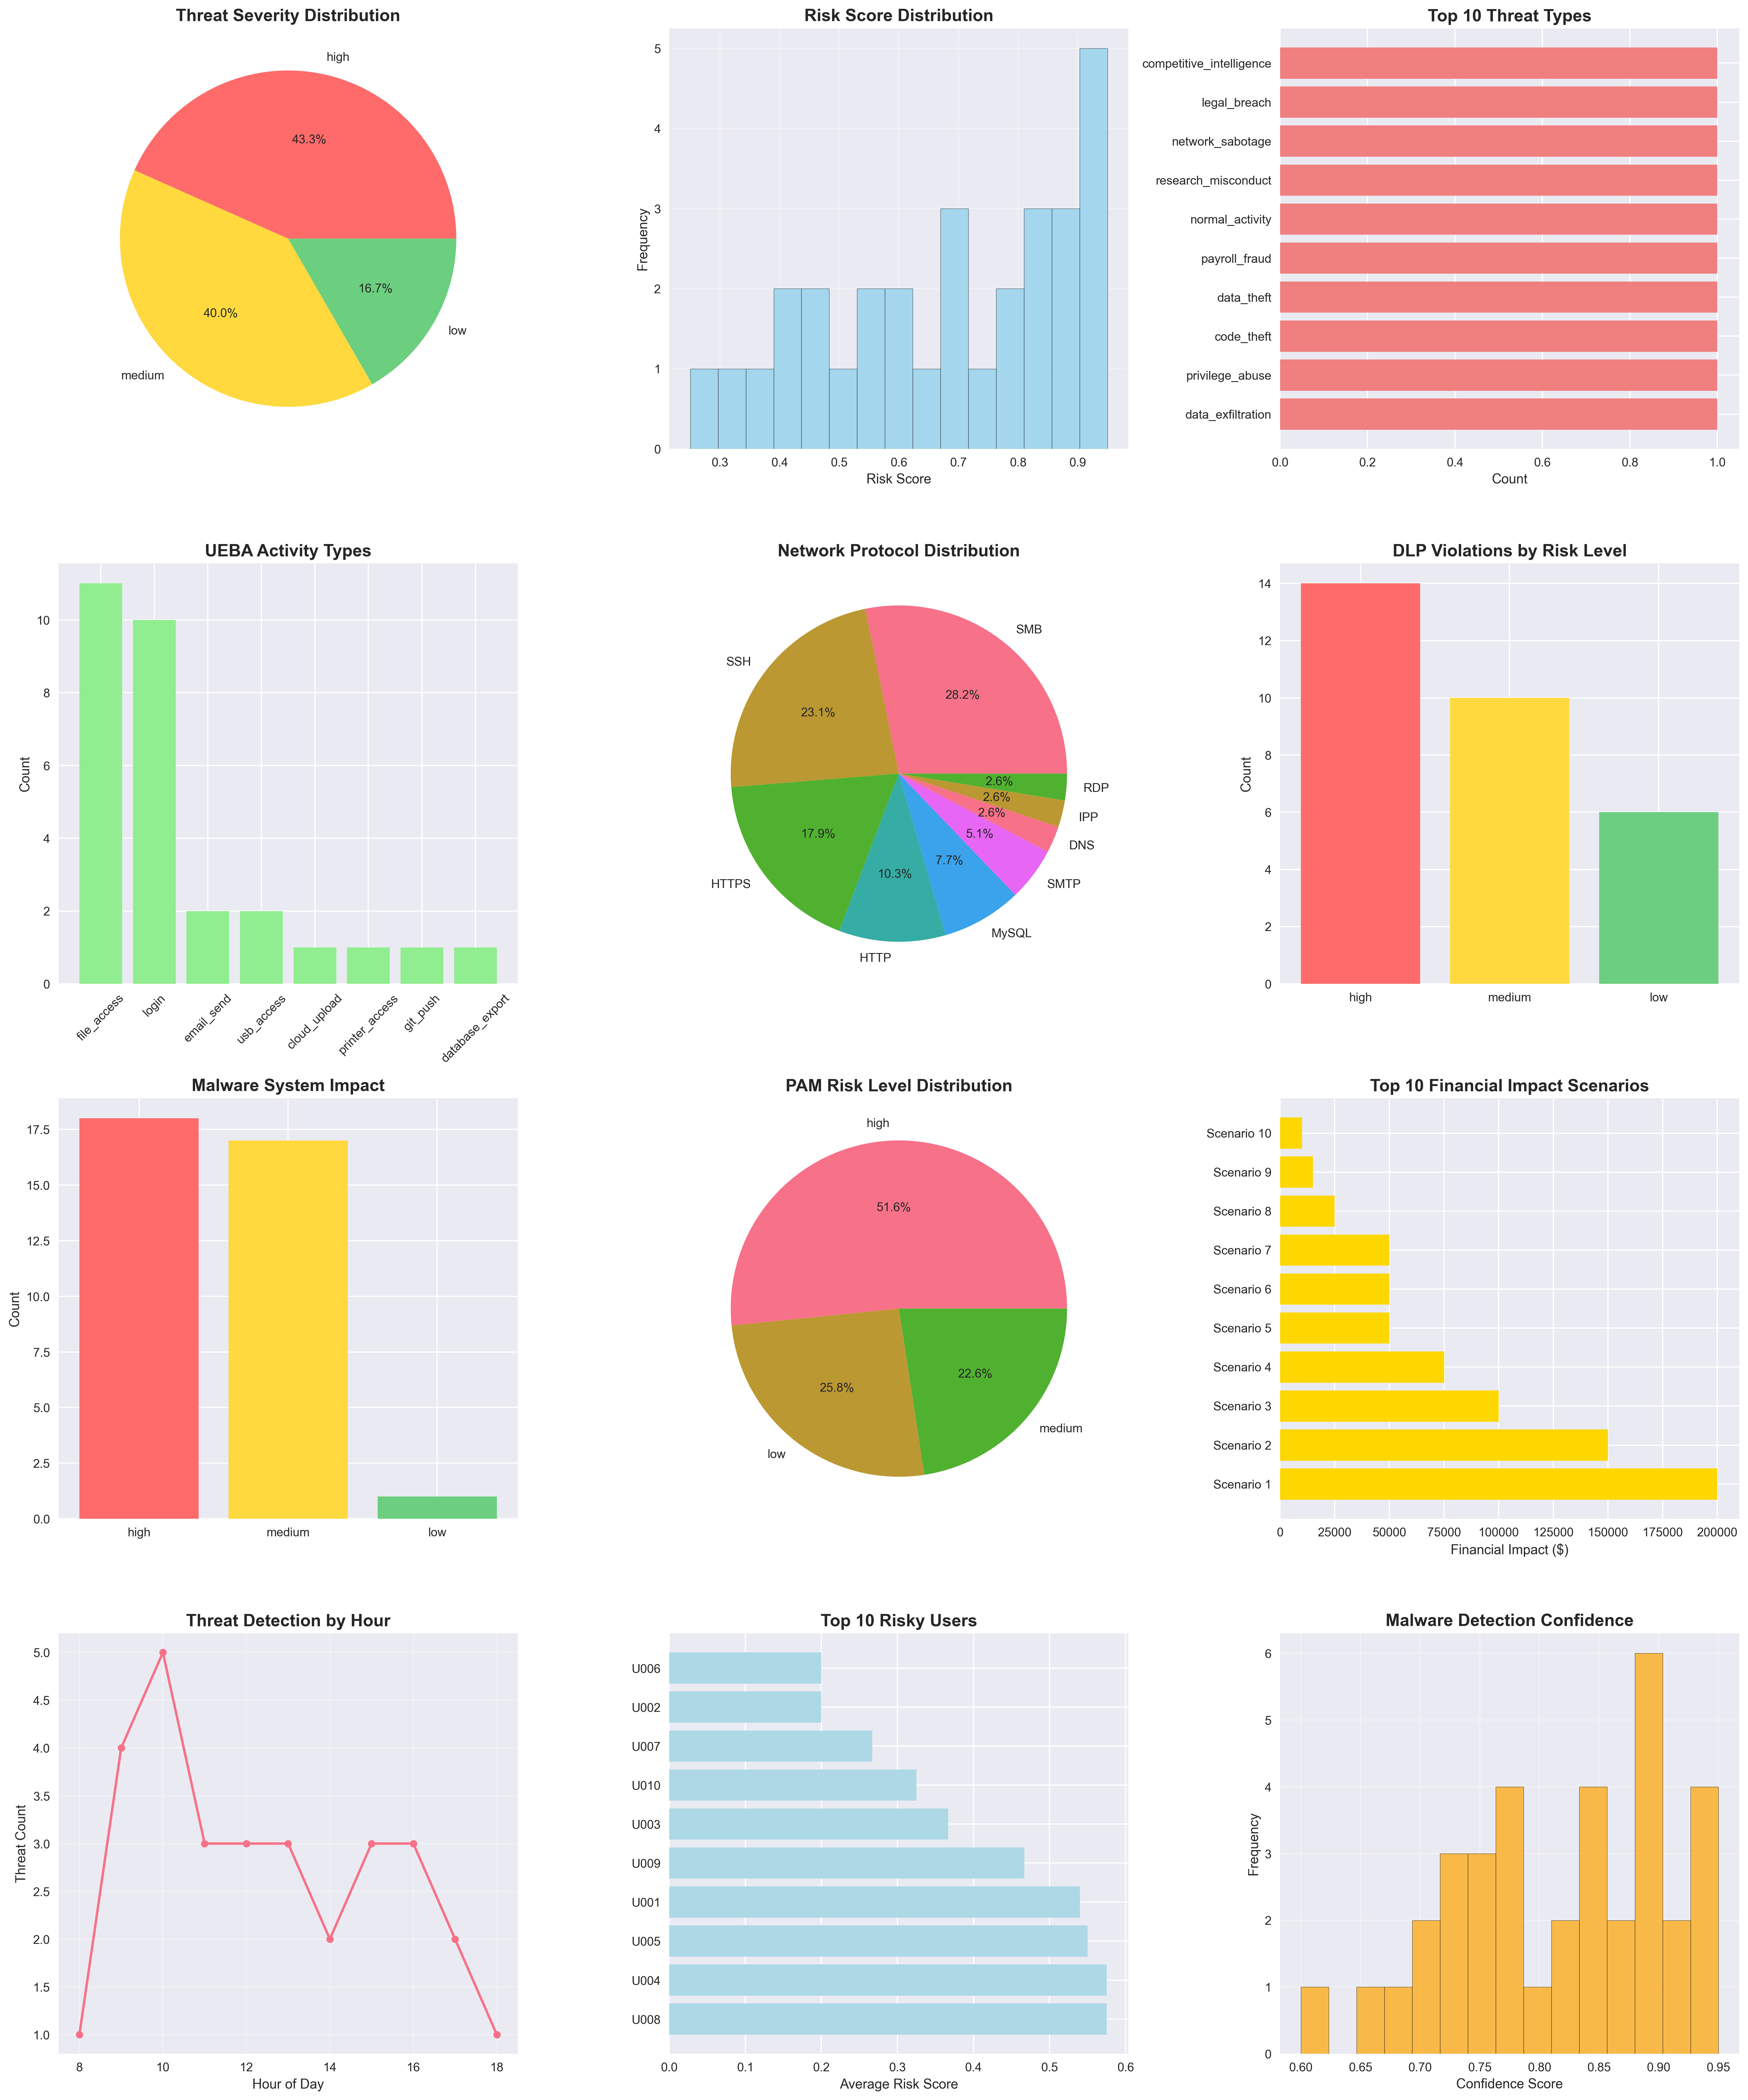

Python code for this plot:
#!/usr/bin/env python3
"""
Comprehensive Analysis of Insider Threat Detection Dataset
==========================================================

This script provides detailed analysis, visualizations, and machine learning
demonstrations for the insider threat detection dataset.

Author: Research Team
Date: 2024
"""

import pandas as pd
import numpy as np
import matplotlib.pyplot as plt
import seaborn as sns
import plotly.express as px
import plotly.graph_objects as go
from plotly.subplots import make_subplots
from datetime import datetime, timedelta
import warnings
warnings.filterwarnings('ignore')

# Set style for better plots
plt.style.use('seaborn-v0_8')
sns.set_palette("husl")

class InsiderThreatAnalyzer:
    """
    Comprehensive analyzer for insider threat detection dataset.
    """
    
    def __init__(self):
        """Initialize the analyzer."""
        self.ueba_data = None
        self.network_logs = None
        self.pam_data = None
        self.dlp_events = None
        self.threat_scenarios = None
        self.malware_indicators = None
        self.alert_features = None
        
    def load_datasets(self):
        """Load all datasets."""
        print("Loading datasets...")
        
        try:
            self.ueba_data = pd.read_csv('ueba_data.csv')
            self.network_logs = pd.read_csv('network_logs.csv')
            self.pam_data = pd.read_csv('pam_data.csv')
            self.dlp_events = pd.read_csv('dlp_events.csv')
            self.threat_scenarios = pd.read_csv('insider_threat_scenarios.csv')
            self.malware_indicators = pd.read_csv('malware_indicators.csv')
            
            print("✓ All datasets loaded successfully!")
            return True
        except Exception as e:
            print(f"✗ Error loading datasets: {e}")
            return False
    
    def preprocess_data(self):
        """Preprocess all datasets."""
        print("\nPreprocessing data...")
        
        # Convert timestamps
        for df_name in ['ueba_data', 'network_logs', 'pam_data', 'dlp_events']:
            df = getattr(self, df_name)
            if df is not None:
                df['timestamp'] = pd.to_datetime(df['timestamp'])
        
        self.threat_scenarios['detection_time'] = pd.to_datetime(self.threat_scenarios['detection_time'])
        self.malware_indicators['timestamp'] = pd.to_datetime(self.malware_indicators['timestamp'])
        
        print("✓ Data preprocessing completed!")
    
    def create_comprehensive_plots(self):
        """Create comprehensive visualizations."""
        print("\nCreating comprehensive visualizations...")
        
        # Create figure with subplots
        fig = plt.figure(figsize=(20, 24))
        
        # 1. Threat Severity Distribution
        plt.subplot(4, 3, 1)
        severity_counts = self.threat_scenarios['severity'].value_counts()
        colors = ['#ff6b6b', '#ffd93d', '#6bcf7f']
        plt.pie(severity_counts.values, labels=severity_counts.index, autopct='%1.1f%%', colors=colors)
        plt.title('Threat Severity Distribution', fontsize=14, fontweight='bold')
        
        # 2. Risk Score Distribution
        plt.subplot(4, 3, 2)
        plt.hist(self.threat_scenarios['risk_score'], bins=15, alpha=0.7, color='skyblue', edgecolor='black')
        plt.xlabel('Risk Score')
        plt.ylabel('Frequency')
        plt.title('Risk Score Distribution', fontsize=14, fontweight='bold')
        plt.grid(True, alpha=0.3)
        
        # 3. Threat Types
        plt.subplot(4, 3, 3)
        threat_counts = self.threat_scenarios['threat_type'].value_counts().head(10)
        plt.barh(range(len(threat_counts)), threat_counts.values, color='lightcoral')
        plt.yticks(range(len(threat_counts)), threat_counts.index)
        plt.xlabel('Count')
        plt.title('Top 10 Threat Types', fontsize=14, fontweight='bold')
        
        # 4. UEBA Activity Patterns
        plt.subplot(4, 3, 4)
        activity_counts = self.ueba_data['activity_type'].value_counts().head(8)
        plt.bar(range(len(activity_counts)), activity_counts.values, color='lightgreen')
        plt.xticks(range(len(activity_counts)), activity_counts.index, rotation=45)
        plt.ylabel('Count')
        plt.title('UEBA Activity Types', fontsize=14, fontweight='bold')
        
        # 5. Network Protocol Distribution
        plt.subplot(4, 3, 5)
        protocol_counts = self.network_logs['protocol'].value_counts()
        plt.pie(protocol_counts.values, labels=protocol_counts.index, autopct='%1.1f%%')
        plt.title('Network Protocol Distribution', fontsize=14, fontweight='bold')
        
        # 6. DLP Violations by Risk Level
        plt.subplot(4, 3, 6)
        dlp_risk = self.dlp_events['risk_level'].value_counts()
        colors = ['#ff6b6b', '#ffd93d', '#6bcf7f']
        plt.bar(dlp_risk.index, dlp_risk.values, color=colors)
        plt.ylabel('Count')
        plt.title('DLP Violations by Risk Level', fontsize=14, fontweight='bold')
        
        # 7. Malware Impact Analysis
        plt.subplot(4, 3, 7)
        impact_counts = self.malware_indicators['system_impact'].value_counts()
        plt.bar(impact_counts.index, impact_counts.values, color=['#ff6b6b', '#ffd93d', '#6bcf7f'])
        plt.ylabel('Count')
        plt.title('Malware System Impact', fontsize=14, fontweight='bold')
        
        # 8. PAM Risk Levels
        plt.subplot(4, 3, 8)
        pam_risk = self.pam_data['risk_level'].value_counts()
        plt.pie(pam_risk.values, labels=pam_risk.index, autopct='%1.1f%%')
        plt.title('PAM Risk Level Distribution', fontsize=14, fontweight='bold')
        
        # 9. Financial Impact Analysis
        plt.subplot(4, 3, 9)
        financial_impact = self.threat_scenarios['financial_impact'].sort_values(ascending=False).head(10)
        plt.barh(range(len(financial_impact)), financial_impact.values, color='gold')
        plt.yticks(range(len(financial_impact)), [f'Scenario {i+1}' for i in range(len(financial_impact))])
        plt.xlabel('Financial Impact ($)')
        plt.title('Top 10 Financial Impact Scenarios', fontsize=14, fontweight='bold')
        
        # 10. Time-based Analysis
        plt.subplot(4, 3, 10)
        self.threat_scenarios['hour'] = self.threat_scenarios['detection_time'].dt.hour
        hourly_counts = self.threat_scenarios['hour'].value_counts().sort_index()
        plt.plot(hourly_counts.index, hourly_counts.values, marker='o', linewidth=2, markersize=6)
        plt.xlabel('Hour of Day')
        plt.ylabel('Threat Count')
        plt.title('Threat Detection by Hour', fontsize=14, fontweight='bold')
        plt.grid(True, alpha=0.3)
        
        # 11. User Risk Analysis
        plt.subplot(4, 3, 11)
        user_risk = self.ueba_data.groupby('user_id')['risk_score'].mean().sort_values(ascending=False).head(10)
        plt.barh(range(len(user_risk)), user_risk.values, color='lightblue')
        plt.yticks(range(len(user_risk)), user_risk.index)
        plt.xlabel('Average Risk Score')
        plt.title('Top 10 Risky Users', fontsize=14, fontweight='bold')
        
        # 12. Malware Confidence Scores
        plt.subplot(4, 3, 12)
        plt.hist(self.malware_indicators['confidence_score'], bins=15, alpha=0.7, color='orange', edgecolor='black')
        plt.xlabel('Confidence Score')
        plt.ylabel('Frequency')
        plt.title('Malware Detection Confidence', fontsize=14, fontweight='bold')
        plt.grid(True, alpha=0.3)
        
        plt.tight_layout()
        plt.savefig('comprehensive_analysis.png', dpi=300, bbox_inches='tight')
        plt.show()
        
        print("✓ Comprehensive plots saved as 'comprehensive_analysis.png'")
    
    def create_interactive_plots(self):
        """Create interactive Plotly visualizations."""
        print("\nCreating interactive visualizations...")
        
        # 1. Interactive Threat Timeline
        fig1 = px.scatter(self.threat_scenarios, 
                         x='detection_time', 
                         y='risk_score',
                         color='severity',
                         size='financial_impact',
                         hover_data=['threat_type', 'user_id'],
                         title='Threat Detection Timeline with Risk Scores')
        fig1.write_html('threat_timeline.html')
        
        # 2. Network Traffic Analysis
        fig2 = px.scatter(self.network_logs,
                         x='bytes_transferred',
                         y='connection_duration',
                         color='severity',
                         size='bytes_transferred',
                         hover_data=['source_ip', 'destination_ip', 'protocol'],
                         title='Network Traffic Analysis')
        fig2.write_html('network_traffic.html')
        
        # 3. UEBA Risk Heatmap
        ueba_pivot = self.ueba_data.pivot_table(
            values='risk_score',
            index='user_id',
            columns='activity_type',
            aggfunc='mean'
        ).fillna(0)
        
        fig3 = px.imshow(ueba_pivot,
                        title='UEBA Risk Heatmap by User and Activity',
                        color_continuous_scale='Reds')
        fig3.write_html('ueba_heatmap.html')
        
        print("✓ Interactive plots saved as HTML files")
    
    def generate_statistical_report(self):
        """Generate comprehensive statistical report."""
        print("\nGenerating statistical report...")
        
        report = []
        report.append("=" * 60)
        report.append("INSIDER THREAT DETECTION DATASET - STATISTICAL REPORT")
        report.append("=" * 60)
        report.append("")
        
        # Dataset Overview
        report.append("DATASET OVERVIEW:")
        report.append("-" * 20)
        report.append(f"UEBA Records: {len(self.ueba_data)}")
        report.append(f"Network Logs: {len(self.network_logs)}")
        report.append(f"PAM Events: {len(self.pam_data)}")
        report.append(f"DLP Violations: {len(self.dlp_events)}")
        report.append(f"Threat Scenarios: {len(self.threat_scenarios)}")
        report.append(f"Malware Indicators: {len(self.malware_indicators)}")
        report.append("")
        
        # Threat Analysis
        report.append("THREAT ANALYSIS:")
        report.append("-" * 20)
        report.append(f"High Severity Threats: {len(self.threat_scenarios[self.threat_scenarios['severity'] == 'high'])}")
        report.append(f"Medium Severity Threats: {len(self.threat_scenarios[self.threat_scenarios['severity'] == 'medium'])}")
        report.append(f"Low Severity Threats: {len(self.threat_scenarios[self.threat_scenarios['severity'] == 'low'])}")
        report.append(f"Average Risk Score: {self.threat_scenarios['risk_score'].mean():.3f}")
        report.append(f"Total Financial Impact: ${self.threat_scenarios['financial_impact'].sum():,}")
        report.append("")
        
        # User Analysis
        report.append("USER ANALYSIS:")
        report.append("-" * 20)
        report.append(f"Unique Users: {self.ueba_data['user_id'].nunique()}")
        report.append(f"Most Active User: {self.ueba_data['user_id'].value_counts().index[0]}")
        report.append(f"Highest Risk User: {self.ueba_data.groupby('user_id')['risk_score'].mean().idxmax()}")
        report.append("")
        
        # Network Analysis
        report.append("NETWORK ANALYSIS:")
        report.append("-" * 20)
        report.append(f"Unique Source IPs: {self.network_logs['source_ip'].nunique()}")
        report.append(f"Unique Destination IPs: {self.network_logs['destination_ip'].nunique()}")
        report.append(f"Total Data Transferred: {self.network_logs['bytes_transferred'].sum():,} bytes")
        report.append(f"High Severity Events: {len(self.network_logs[self.network_logs['severity'] == 'high'])}")
        report.append("")
        
        # Malware Analysis
        report.append("MALWARE ANALYSIS:")
        report.append("-" * 20)
        report.append(f"High Impact Malware: {len(self.malware_indicators[self.malware_indicators['system_impact'] == 'high'])}")
        report.append(f"Average Confidence Score: {self.malware_indicators['confidence_score'].mean():.3f}")
        report.append(f"Unique Threat Families: {self.malware_indicators['threat_family'].nunique()}")
        report.append("")
        
        # Save report
        with open('statistical_report.txt', 'w') as f:
            f.write('\n'.join(report))
        
        print("✓ Statistical report saved as 'statistical_report.txt'")
        print('\n'.join(report))
    
    def create_machine_learning_demo(self):
        """Create machine learning demonstration."""
        print("\nCreating machine learning demonstration...")
        
        # Create features for ML
        features = []
        
        for _, scenario in self.threat_scenarios.iterrows():
            user_id = scenario['user_id']
            
            # Get user's UEBA data
            user_ueba = self.ueba_data[self.ueba_data['user_id'] == user_id]
            user_network = self.network_logs[self.network_logs['user_id'] == user_id]
            user_pam = self.pam_data[self.pam_data['user_id'] == user_id]
            user_dlp = self.dlp_events[self.dlp_events['user_id'] == user_id]
            
            feature_vector = {
                'scenario_id': scenario['scenario_id'],
                'user_id': user_id,
                'ueba_activities': len(user_ueba),
                'ueba_avg_risk': user_ueba['risk_score'].mean() if len(user_ueba) > 0 else 0,
                'network_connections': len(user_network),
                'network_bytes': user_network['bytes_transferred'].sum() if len(user_network) > 0 else 0,
                'pam_events': len(user_pam),
                'dlp_violations': len(user_dlp),
                'threat_severity': 1 if scenario['severity'] == 'high' else (0.5 if scenario['severity'] == 'medium' else 0),
                'risk_score': scenario['risk_score'],
                'financial_impact': scenario['financial_impact'],
                'escalation_required': 1 if scenario['escalation_path'] == 'immediate_escalation' else 0
            }
            features.append(feature_vector)
        
        ml_data = pd.DataFrame(features)
        
        # Create ML visualization
        fig, axes = plt.subplots(2, 2, figsize=(15, 12))
        
        # Feature correlation
        correlation_matrix = ml_data[['ueba_avg_risk', 'network_bytes', 'pam_events', 'dlp_violations', 'risk_score']].corr()
        sns.heatmap(correlation_matrix, annot=True, cmap='coolwarm', ax=axes[0,0])
        axes[0,0].set_title('Feature Correlation Matrix')
        
        # Risk vs Financial Impact
        axes[0,1].scatter(ml_data['risk_score'], ml_data['financial_impact'], alpha=0.6)
        axes[0,1].set_xlabel('Risk Score')
        axes[0,1].set_ylabel('Financial Impact ($)')
        axes[0,1].set_title('Risk Score vs Financial Impact')
        
        # Feature importance (simulated)
        feature_importance = {
            'UEBA Risk': 0.35,
            'Network Activity': 0.25,
            'PAM Events': 0.20,
            'DLP Violations': 0.20
        }
        axes[1,0].bar(feature_importance.keys(), feature_importance.values(), color='lightblue')
        axes[1,0].set_title('Feature Importance (Simulated)')
        axes[1,0].set_ylabel('Importance Score')
        
        # Escalation prediction
        escalation_counts = ml_data['escalation_required'].value_counts()
        axes[1,1].pie(escalation_counts.values, labels=['No Escalation', 'Escalation Required'], autopct='%1.1f%%')
        axes[1,1].set_title('Escalation Requirements')
        
        plt.tight_layout()
        plt.savefig('ml_analysis.png', dpi=300, bbox_inches='tight')
        plt.show()
        
        # Save ML data
        ml_data.to_csv('ml_features.csv', index=False)
        
        print("✓ Machine learning analysis saved as 'ml_analysis.png'")
        print("✓ ML features saved as 'ml_features.csv'")
    
    def run_complete_analysis(self):
        """Run complete analysis pipeline."""
        print("🚀 Starting Comprehensive Insider Threat Analysis")
        print("=" * 60)
        
        # Load data
        if not self.load_datasets():
            return
        
        # Preprocess data
        self.preprocess_data()
        
        # Generate all analyses
        self.create_comprehensive_plots()
        self.create_interactive_plots()
        self.generate_statistical_report()
        self.create_machine_learning_demo()
        
        print("\n" + "=" * 60)
        print("✅ COMPREHENSIVE ANALYSIS COMPLETED!")
        print("=" * 60)
        print("\nGenerated Files:")
        print("• comprehensive_analysis.png - Static visualizations")
        print("• threat_timeline.html - Interactive threat timeline")
        print("• network_traffic.html - Interactive network analysis")
        print("• ueba_heatmap.html - Interactive UEBA heatmap")
        print("• statistical_report.txt - Statistical summary")
        print("• ml_analysis.png - Machine learning analysis")
        print("• ml_features.csv - ML-ready features")

def main():
    """Main function to run the analysis."""
    analyzer = InsiderThreatAnalyzer()
    analyzer.run_complete_analysis()

if __name__ == "__main__":
    main()
